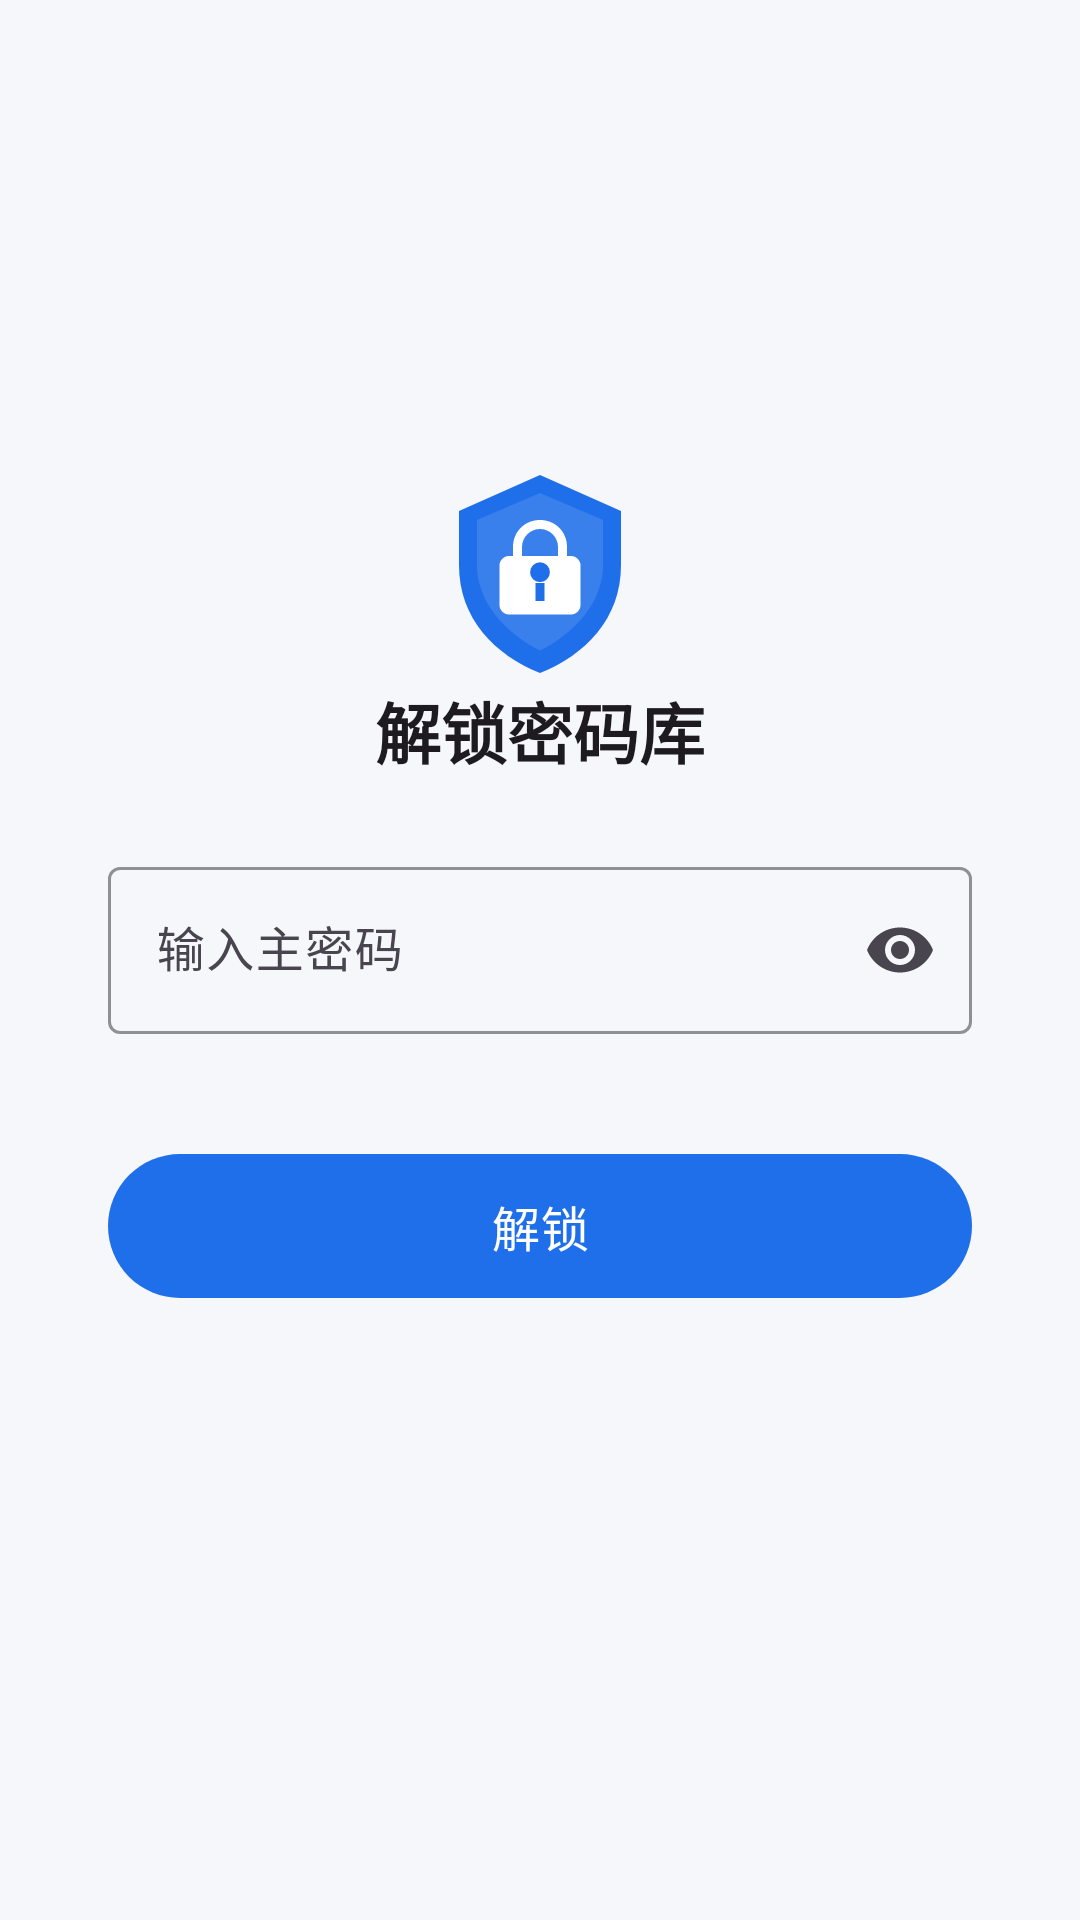

This screen was rendered from an Android layout file. Write that file and the resources it references.
<!-- AndroidManifest.xml: application theme Theme.MySecret -->
<!-- res/layout/activity_unlock.xml -->
<?xml version="1.0" encoding="utf-8"?>
<androidx.constraintlayout.widget.ConstraintLayout
    xmlns:android="http://schemas.android.com/apk/res/android"
    xmlns:app="http://schemas.android.com/apk/res-auto"
    android:layout_width="match_parent"
    android:layout_height="match_parent"
    android:background="?android:colorBackground"
    android:fitsSystemWindows="true">

    
    <androidx.constraintlayout.widget.Guideline
        android:id="@+id/guidelineCenter"
        android:layout_width="wrap_content"
        android:layout_height="wrap_content"
        android:orientation="horizontal"
        app:layout_constraintGuide_percent="0.5" />

    
    <ImageView
        android:id="@+id/ivLogo"
        android:layout_width="72dp"
        android:layout_height="72dp"
        android:src="@drawable/ic_shield_lock"
        app:layout_constraintTop_toTopOf="parent"
        app:layout_constraintBottom_toTopOf="@id/tvTitle"
        app:layout_constraintStart_toStartOf="parent"
        app:layout_constraintEnd_toEndOf="parent"
        app:layout_constraintVertical_chainStyle="packed"
        app:layout_constraintVertical_bias="1.0" />

    
    <TextView
        android:id="@+id/tvTitle"
        android:layout_width="wrap_content"
        android:layout_height="wrap_content"
        android:text="解锁密码库"
        android:textColor="?android:textColorPrimary"
        android:textSize="22sp"
        android:textStyle="bold"
        android:layout_marginBottom="24dp"
        app:layout_constraintTop_toTopOf="@id/ivLogo"
        app:layout_constraintBottom_toTopOf="@id/tilPassword"
        app:layout_constraintStart_toStartOf="parent"
        app:layout_constraintEnd_toEndOf="parent"
        app:layout_constraintVertical_bias="1.0" />

    
    <com.google.android.material.textfield.TextInputLayout
        android:id="@+id/tilPassword"
        style="@style/Widget.MySecret.TextInputLayout"
        android:layout_width="0dp"
        android:layout_height="wrap_content"
        android:layout_marginBottom="12dp"
        app:endIconMode="password_toggle"
        app:layout_constraintWidth_percent="0.8"
        app:layout_constraintTop_toTopOf="parent"
        app:layout_constraintBottom_toBottomOf="parent"
        app:layout_constraintStart_toStartOf="parent"
        app:layout_constraintEnd_toEndOf="parent">

        <com.google.android.material.textfield.TextInputEditText
            android:id="@+id/etPassword"
            android:layout_width="match_parent"
            android:layout_height="wrap_content"
            android:hint="输入主密码"
            android:inputType="textPassword"
            android:imeOptions="actionDone"
            android:maxLines="1" />
    </com.google.android.material.textfield.TextInputLayout>

    
    <com.google.android.material.textfield.TextInputLayout
        android:id="@+id/tilConfirmPassword"
        style="@style/Widget.MySecret.TextInputLayout"
        android:layout_width="0dp"
        android:layout_height="wrap_content"
        android:layout_marginTop="0dp"
        android:layout_marginBottom="12dp"
        android:visibility="gone"
        app:endIconMode="password_toggle"
        app:layout_constraintWidth_percent="0.8"
        app:layout_constraintTop_toBottomOf="@id/tilPassword"
        app:layout_constraintStart_toStartOf="parent"
        app:layout_constraintEnd_toEndOf="parent">

        <com.google.android.material.textfield.TextInputEditText
            android:id="@+id/etConfirmPassword"
            android:layout_width="match_parent"
            android:layout_height="wrap_content"
            android:hint="再次输入主密码"
            android:inputType="textPassword"
            android:imeOptions="actionDone"
            android:maxLines="1" />
    </com.google.android.material.textfield.TextInputLayout>

    
    <TextView
        android:id="@+id/tvWarning"
        android:layout_width="0dp"
        android:layout_height="wrap_content"
        android:layout_marginTop="12dp"
        android:layout_marginBottom="12dp"
        android:text="⚠️ 主密码无法找回！"
        android:textColor="@color/md_error"
        android:textSize="12sp"
        android:visibility="gone"
        app:layout_constraintWidth_percent="0.8"
        app:layout_constraintTop_toBottomOf="@id/tilConfirmPassword"
        app:layout_constraintBottom_toTopOf="@id/btnAction"
        app:layout_constraintStart_toStartOf="parent"
        app:layout_constraintEnd_toEndOf="parent" />

    
    <androidx.constraintlayout.widget.Barrier
        android:id="@+id/barrierBottomOfInputs"
        android:layout_width="wrap_content"
        android:layout_height="wrap_content"
        app:barrierDirection="bottom"
        app:constraint_referenced_ids="tilPassword,tilConfirmPassword,tvWarning" />

    
    <com.google.android.material.button.MaterialButton
        android:id="@+id/btnAction"
        android:layout_width="0dp"
        android:layout_height="56dp"
        android:layout_marginTop="18dp"
        android:text="解锁"
        android:textSize="16sp"
        app:layout_constraintWidth_percent="0.8"
        app:layout_constraintTop_toBottomOf="@id/barrierBottomOfInputs"
        app:layout_constraintStart_toStartOf="parent"
        app:layout_constraintEnd_toEndOf="parent" />

</androidx.constraintlayout.widget.ConstraintLayout>
<!-- resources referenced by this layout -->
<resources>
  <color name="md_error">#EF4444</color>
  <!-- drawable ic_shield_lock (drawable) -->
  <?xml version="1.0" encoding="utf-8"?>
  <vector xmlns:android="http://schemas.android.com/apk/res/android"
      android:width="24dp"
      android:height="24dp"
      android:viewportWidth="24"
      android:viewportHeight="24">
  
      
      <path
          android:fillColor="#1F6FEB"
          android:pathData="M12,1
              L21,5
              L21,11
              C21,17 17,21 12,23
              C7,21 3,17 3,11
              L3,5
              Z" />
  
      
      <path
          android:fillColor="#FFFFFF"
          android:fillAlpha="0.12"
          android:pathData="M12,3
              L19,6
              L19,11
              C19,15 16,18.5 12,20.5
              C8,18.5 5,15 5,11
              L5,6
              Z" />
  
      
      <path
          android:fillColor="#FFFFFF"
          android:pathData="M9,10
              L9,9
              C9,7.3 10.3,6 12,6
              C13.7,6 15,7.3 15,9
              L15,10
              L14,10
              L14,9
              C14,7.9 13.1,7 12,7
              C10.9,7 10,7.9 10,9
              L10,10
              Z" />
  
      
      <path
          android:fillColor="#FFFFFF"
          android:pathData="M8.5,10
              L15.5,10
              C16,10 16.5,10.5 16.5,11
              L16.5,15.5
              C16.5,16 16,16.5 15.5,16.5
              L8.5,16.5
              C8,16.5 7.5,16 7.5,15.5
              L7.5,11
              C7.5,10.5 8,10 8.5,10
              Z" />
  
      
      <path
          android:fillColor="#1F6FEB"
          android:pathData="M12,11.8
              m-1.1,0
              a1.1,1.1 0 1,0 2.2,0
              a1.1,1.1 0 1,0 -2.2,0" />
  
      
      <path
          android:fillColor="#1F6FEB"
          android:pathData="M11.5,13
              L12.5,13
              L12.5,15
              L11.5,15
              Z" />
  </vector>
  <style name="Widget.MySecret.TextInputLayout" parent="Widget.Material3.TextInputLayout.OutlinedBox">
          <item name="boxStrokeColor">@color/md_primary</item>
          <item name="hintTextColor">@color/md_primary</item>
      </style>
  <style name="Theme.MySecret" parent="Theme.Material3.DayNight.NoActionBar">
          <item name="colorPrimary">@color/md_primary</item>
          <item name="colorPrimaryVariant">@color/md_primary_dark</item>
          <item name="colorOnPrimary">@color/md_on_primary</item>
          <item name="colorSecondary">@color/md_secondary</item>
          <item name="colorOnSecondary">@color/md_on_primary</item>
          <item name="android:colorBackground">@color/md_background</item>
          <item name="colorSurface">@color/md_surface</item>
          <item name="colorOnBackground">@color/md_on_background</item>
          <item name="colorOnSurface">@color/md_on_surface</item>
          <item name="colorError">@color/md_error</item>
          <item name="android:statusBarColor">@color/md_primary_dark</item>
          <item name="android:windowLightStatusBar" tools:targetApi="m">false</item>
          <item name="popupMenuStyle">@style/PopupMenuOverflow</item>
      </style>
  <color name="md_primary">#1F6FEB</color>
  <color name="md_primary_dark">#1554B0</color>
  <color name="md_on_primary">#FFFFFF</color>
  <color name="md_secondary">#0EA5E9</color>
  <color name="md_background">#F5F7FA</color>
  <color name="md_surface">#FFFFFF</color>
  <color name="md_on_background">#1A1A2E</color>
  <color name="md_on_surface">#1A1A2E</color>
  <style name="PopupMenuOverflow" parent="Widget.Material3.PopupMenu">
          <item name="android:popupBackground">@drawable/bg_popup_menu</item>
          <item name="android:dropDownWidth">match_parent</item>
          <item name="android:overlapAnchor">false</item>
      </style>
  <!-- drawable bg_popup_menu (drawable) -->
  <?xml version="1.0" encoding="utf-8"?>
  <shape xmlns:android="http://schemas.android.com/apk/res/android"
      android:shape="rectangle">
      <solid android:color="#FFFFFF" />
      <corners android:radius="12dp" />
      <padding
          android:top="4dp"
          android:bottom="4dp" />
  </shape>
</resources>
